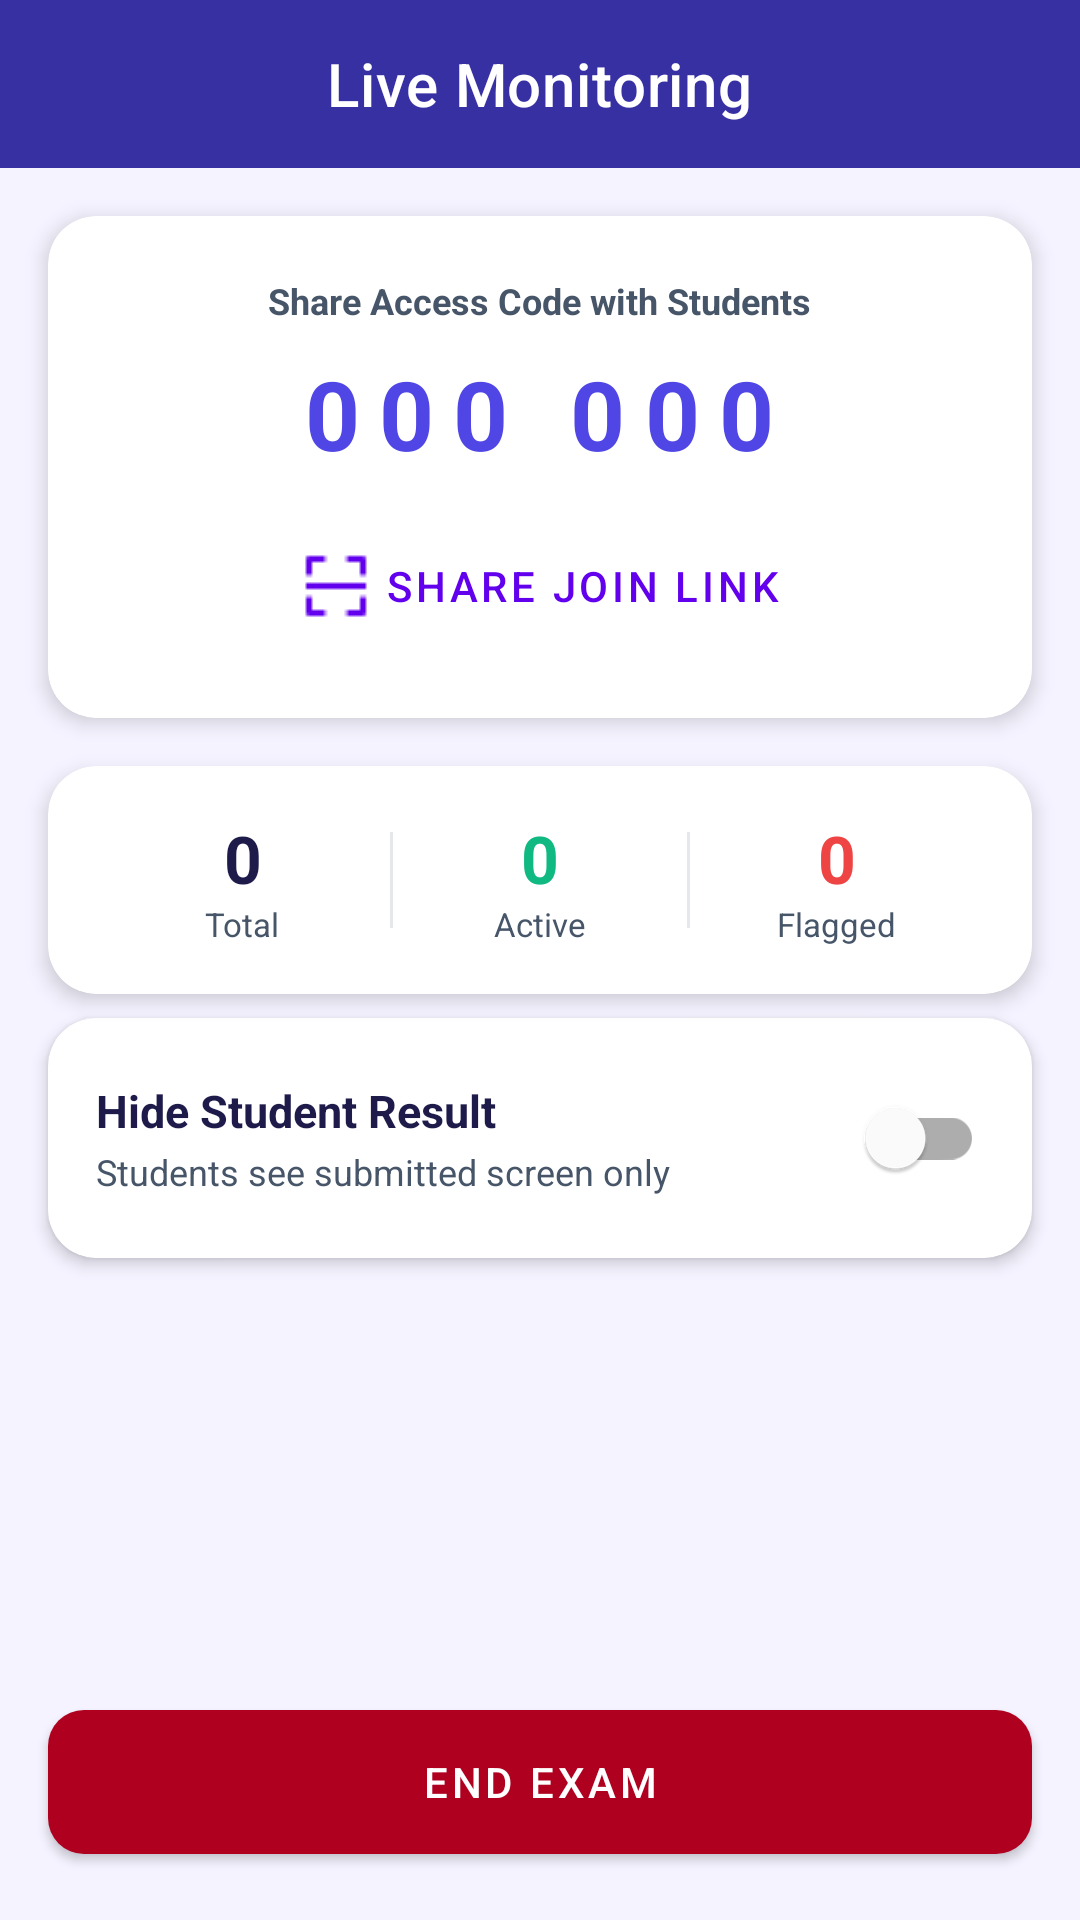

Reconstruct the res/layout file that produces this screen, plus the resources it refers to.
<!-- AndroidManifest.xml: activity theme Theme.NoCheatZone -->
<!-- res/layout/activity_monitoring.xml -->
<?xml version="1.0" encoding="utf-8"?>
<androidx.constraintlayout.widget.ConstraintLayout xmlns:android="http://schemas.android.com/apk/res/android"
    xmlns:app="http://schemas.android.com/apk/res-auto"
    xmlns:tools="http://schemas.android.com/tools"
    android:layout_width="match_parent"
    android:layout_height="match_parent"
    android:background="@color/surface"
    tools:context=".MonitoringActivity">

    
    <com.google.android.material.appbar.MaterialToolbar
        android:id="@+id/topAppBar"
        android:layout_width="0dp"
        android:layout_height="?attr/actionBarSize"
        android:background="@color/primary_dark"
        app:layout_constraintTop_toTopOf="parent"
        app:layout_constraintStart_toStartOf="parent"
        app:layout_constraintEnd_toEndOf="parent"
        app:navigationIcon="@drawable/ic_back"
        app:navigationIconTint="@color/white"
        app:title="Live Monitoring"
        app:titleCentered="true"
        app:titleTextColor="@color/white" />

    <com.google.android.material.card.MaterialCardView
        android:id="@+id/code_card"
        android:layout_width="0dp"
        android:layout_height="wrap_content"
        android:layout_margin="16dp"
        app:cardBackgroundColor="@color/card_bg"
        app:cardCornerRadius="16dp"
        app:cardElevation="4dp"
        app:layout_constraintStart_toStartOf="parent"
        app:layout_constraintEnd_toEndOf="parent"
        app:layout_constraintTop_toBottomOf="@id/topAppBar">

        <LinearLayout
            android:layout_width="match_parent"
            android:layout_height="wrap_content"
            android:gravity="center"
            android:orientation="vertical"
            android:padding="20dp">

            <TextView
                android:layout_width="wrap_content"
                android:layout_height="wrap_content"
                android:text="Share Access Code with Students"
                android:textColor="@color/text_secondary"
                android:textSize="12sp"
                android:textStyle="bold" />

            <TextView
                android:id="@+id/txt_access_code"
                android:layout_width="wrap_content"
                android:layout_height="wrap_content"
                android:layout_marginTop="8dp"
                android:letterSpacing="0.2"
                android:text="000 000"
                android:textColor="@color/primary"
                android:textSize="32sp"
                android:textStyle="bold" />

            <com.google.android.material.button.MaterialButton
                android:id="@+id/btn_share_code"
                style="@style/Widget.MaterialComponents.Button.TextButton"
                android:layout_width="wrap_content"
                android:layout_height="wrap_content"
                android:layout_marginTop="12dp"
                android:text="Share Join Link"
                app:icon="@drawable/ic_scan" />

        </LinearLayout>
    </com.google.android.material.card.MaterialCardView>

    
    <com.google.android.material.card.MaterialCardView
        android:id="@+id/stats_card"
        android:layout_width="0dp"
        android:layout_height="wrap_content"
        android:layout_margin="16dp"
        app:cardBackgroundColor="@color/card_bg"
        app:cardCornerRadius="16dp"
        app:cardElevation="4dp"
        app:layout_constraintStart_toStartOf="parent"
        app:layout_constraintEnd_toEndOf="parent"
        app:layout_constraintTop_toBottomOf="@id/code_card">

        <LinearLayout
            android:layout_width="match_parent"
            android:layout_height="wrap_content"
            android:gravity="center"
            android:orientation="horizontal"
            android:padding="16dp"
            android:weightSum="3">

            
            <LinearLayout android:layout_width="0dp" android:layout_height="wrap_content" android:layout_weight="1" android:gravity="center" android:orientation="vertical">
                <TextView android:id="@+id/txt_total_count" android:layout_width="wrap_content" android:layout_height="wrap_content" android:text="0" android:textSize="22sp" android:textStyle="bold" android:textColor="@color/text_primary"/>
                <TextView android:layout_width="wrap_content" android:layout_height="wrap_content" android:text="Total" android:textSize="11sp" android:textColor="@color/text_secondary"/>
            </LinearLayout>

            <View android:layout_width="1dp" android:layout_height="32dp" android:background="@color/divider"/>

            
            <LinearLayout android:layout_width="0dp" android:layout_height="wrap_content" android:layout_weight="1" android:gravity="center" android:orientation="vertical">
                <TextView android:id="@+id/txt_online_count" android:layout_width="wrap_content" android:layout_height="wrap_content" android:text="0" android:textSize="22sp" android:textStyle="bold" android:textColor="@color/success"/>
                <TextView android:layout_width="wrap_content" android:layout_height="wrap_content" android:text="Active" android:textSize="11sp" android:textColor="@color/text_secondary"/>
            </LinearLayout>

            <View android:layout_width="1dp" android:layout_height="32dp" android:background="@color/divider"/>

            
            <LinearLayout android:layout_width="0dp" android:layout_height="wrap_content" android:layout_weight="1" android:gravity="center" android:orientation="vertical">
                <TextView android:id="@+id/txt_flagged_count" android:layout_width="wrap_content" android:layout_height="wrap_content" android:text="0" android:textSize="22sp" android:textStyle="bold" android:textColor="@color/danger"/>
                <TextView android:layout_width="wrap_content" android:layout_height="wrap_content" android:text="Flagged" android:textSize="11sp" android:textColor="@color/text_secondary"/>
            </LinearLayout>
        </LinearLayout>
    </com.google.android.material.card.MaterialCardView>

    <com.google.android.material.card.MaterialCardView
        android:id="@+id/result_visibility_card"
        android:layout_width="0dp"
        android:layout_height="wrap_content"
        android:layout_marginStart="16dp"
        android:layout_marginEnd="16dp"
        android:layout_marginTop="8dp"
        app:cardBackgroundColor="@color/card_bg"
        app:cardCornerRadius="16dp"
        app:cardElevation="3dp"
        app:layout_constraintStart_toStartOf="parent"
        app:layout_constraintEnd_toEndOf="parent"
        app:layout_constraintTop_toBottomOf="@id/stats_card">

        <LinearLayout
            android:layout_width="match_parent"
            android:layout_height="wrap_content"
            android:gravity="center_vertical"
            android:orientation="horizontal"
            android:padding="16dp">

            <LinearLayout
                android:layout_width="0dp"
                android:layout_height="wrap_content"
                android:layout_weight="1"
                android:orientation="vertical">

                <TextView
                    android:layout_width="wrap_content"
                    android:layout_height="wrap_content"
                    android:text="Hide Student Result"
                    android:textColor="@color/text_primary"
                    android:textSize="15sp"
                    android:textStyle="bold" />

                <TextView
                    android:layout_width="wrap_content"
                    android:layout_height="wrap_content"
                    android:layout_marginTop="2dp"
                    android:text="Students see submitted screen only"
                    android:textColor="@color/text_secondary"
                    android:textSize="12sp" />
            </LinearLayout>

            <com.google.android.material.switchmaterial.SwitchMaterial
                android:id="@+id/switch_hide_result_monitoring"
                android:layout_width="wrap_content"
                android:layout_height="wrap_content" />
        </LinearLayout>
    </com.google.android.material.card.MaterialCardView>

    <androidx.recyclerview.widget.RecyclerView
        android:id="@+id/recycler_monitoring"
        android:layout_width="0dp"
        android:layout_height="0dp"
        android:clipToPadding="false"
        android:padding="16dp"
        android:paddingBottom="8dp"
        app:layout_constraintStart_toStartOf="parent"
        app:layout_constraintEnd_toEndOf="parent"
        app:layout_constraintBottom_toTopOf="@id/btn_end_exam"
        app:layout_constraintTop_toBottomOf="@id/result_visibility_card" />

    <com.google.android.material.button.MaterialButton
        android:id="@+id/btn_end_exam"
        android:layout_width="0dp"
        android:layout_height="60dp"
        android:layout_margin="16dp"
        android:text="END EXAM"
        android:textColor="@color/white"
        app:backgroundTint="?attr/colorError"
        app:cornerRadius="12dp"
        app:layout_constraintStart_toStartOf="parent"
        app:layout_constraintEnd_toEndOf="parent"
        app:layout_constraintBottom_toBottomOf="parent" />

</androidx.constraintlayout.widget.ConstraintLayout>
<!-- resources referenced by this layout -->
<resources>
  <color name="card_bg">#FFFFFF</color>
  <color name="danger">#EF4444</color>
  <color name="divider">#E5E7EB</color>
  <color name="primary">#4F46E5</color>
  <color name="primary_dark">#3730A3</color>
  <color name="success">#10B981</color>
  <color name="surface">#F5F3FF</color>
  <color name="text_primary">#1E1B4B</color>
  <color name="text_secondary">#475569</color>
  <color name="white">#FFFFFFFF</color>
  <!-- drawable ic_scan: png bitmap (drawable, 166 bytes) -->
  <style name="Theme.NoCheatZone" parent="Theme.MaterialComponents.DayNight.NoActionBar">
      </style>
</resources>
